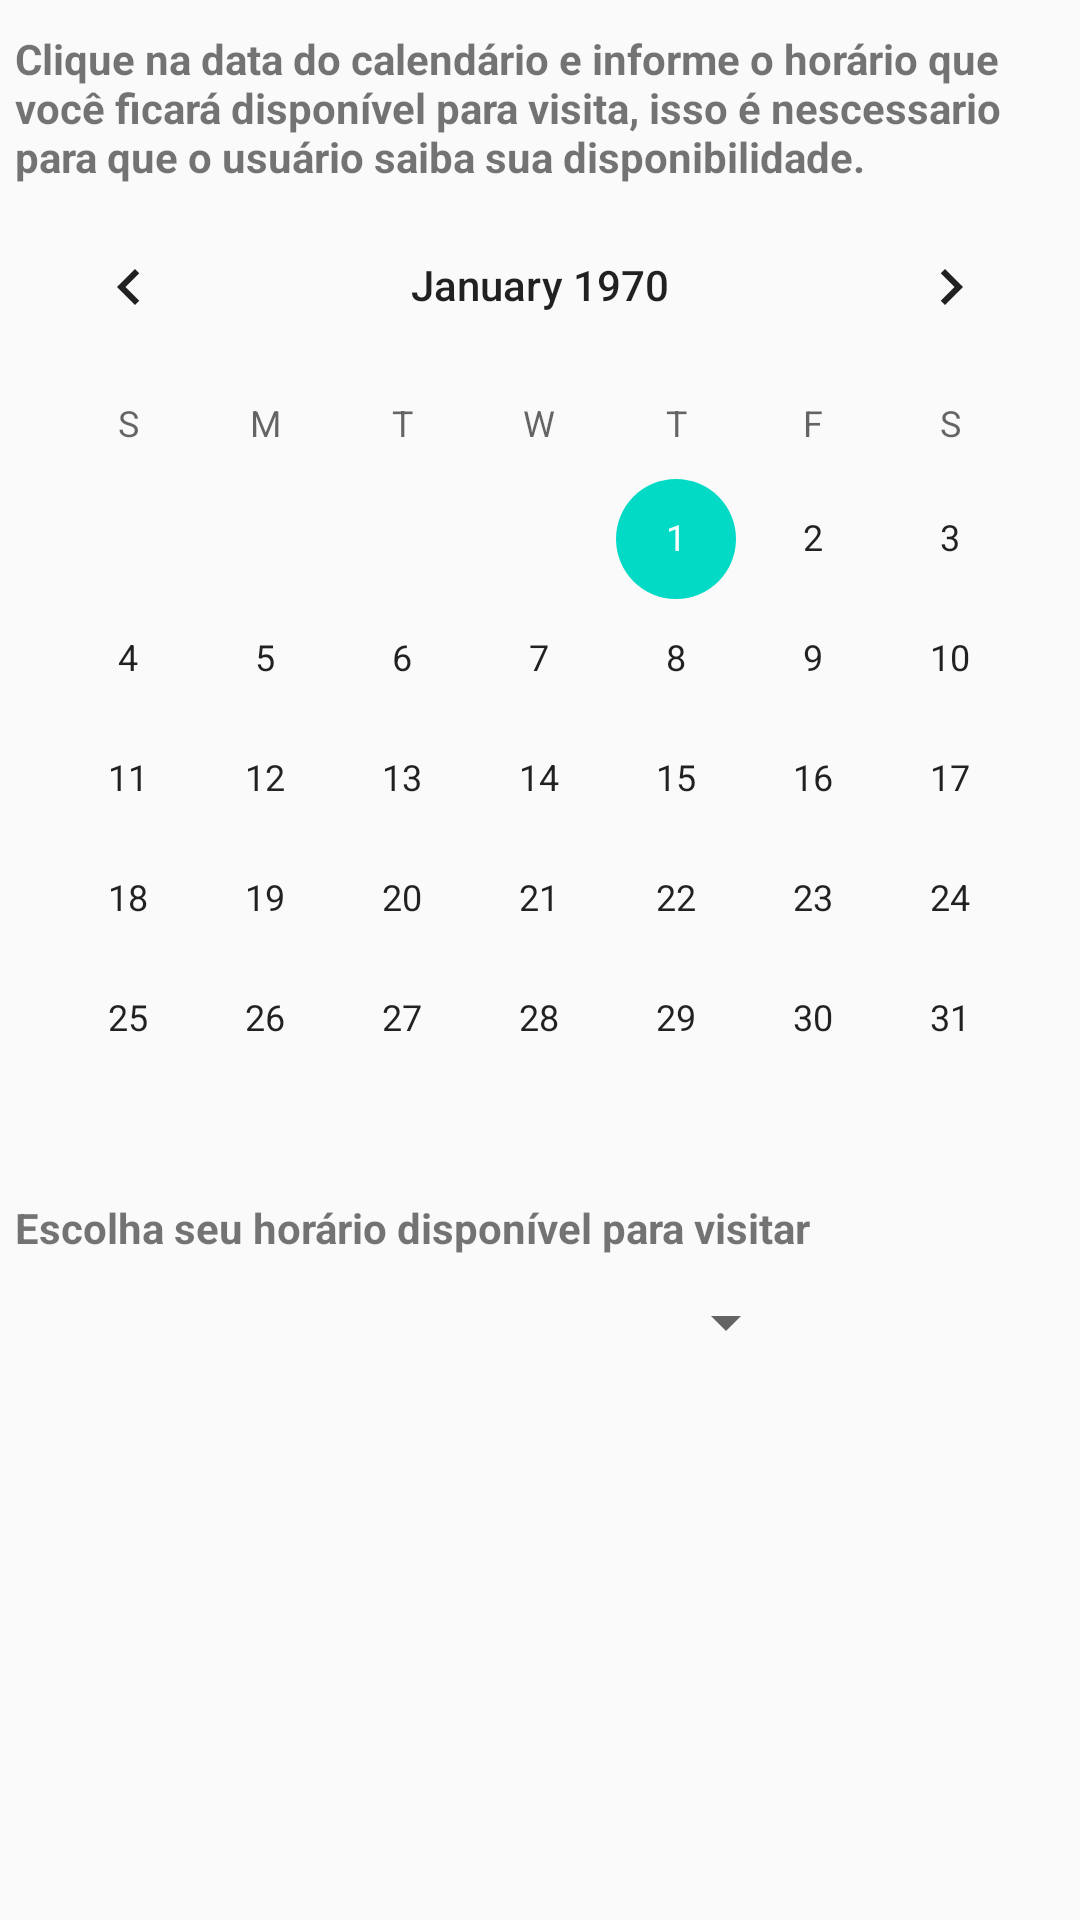

The Android layout XML behind this screen, and the referenced resources:
<!-- AndroidManifest.xml: application theme AppTheme -->
<!-- res/layout/mensagem_para_empresa_post2calen.xml -->
<?xml version="1.0" encoding="utf-8"?>
<LinearLayout xmlns:android="http://schemas.android.com/apk/res/android"
    android:layout_width="match_parent"
    android:layout_height="wrap_content"
    android:orientation="vertical">

    <TextView
        android:id="@+id/textView13"
        android:layout_width="match_parent"
        android:layout_height="wrap_content"
        android:layout_marginLeft="5dp"
        android:layout_marginTop="10dp"
        android:text="Clique na data do calendário e informe o horário que você ficará disponível para visita, isso é nescessario para que o usuário saiba sua disponibilidade."
        android:textStyle="bold" />

    <CalendarView
        android:id="@+id/calendarView"
        android:layout_width="match_parent"
        android:layout_height="wrap_content"
        android:clickable="true" />

    <TextView
        android:id="@+id/textView15Tete"
        android:layout_width="match_parent"
        android:layout_height="wrap_content"
        android:layout_marginLeft="5dp"
        android:text="Escolha seu horário disponível para visitar"
        android:textStyle="bold" />

    <Spinner
        android:id="@+id/spinner"
        android:layout_width="266dp"
        android:layout_height="wrap_content"
        android:layout_marginTop="10dp"
        android:layout_marginRight="200dp" />

</LinearLayout>
<!-- resources referenced by this layout -->
<resources>
  <style name="AppTheme" parent="Theme.AppCompat.Light.NoActionBar">
          
          <item name="colorPrimary">#FFFAF6F6</item>
          <item name="colorPrimaryDark">@color/colorPrimaryDark</item>
          <item name="colorAccent">@color/colorAccent</item>
      </style>
  <!-- not gathered from this repository: default colours our renderer supplied (Android Studio template values) -->
  <color name="colorPrimaryDark">#FF3700B3</color>
  <color name="colorAccent">#FF03DAC5</color>
</resources>
